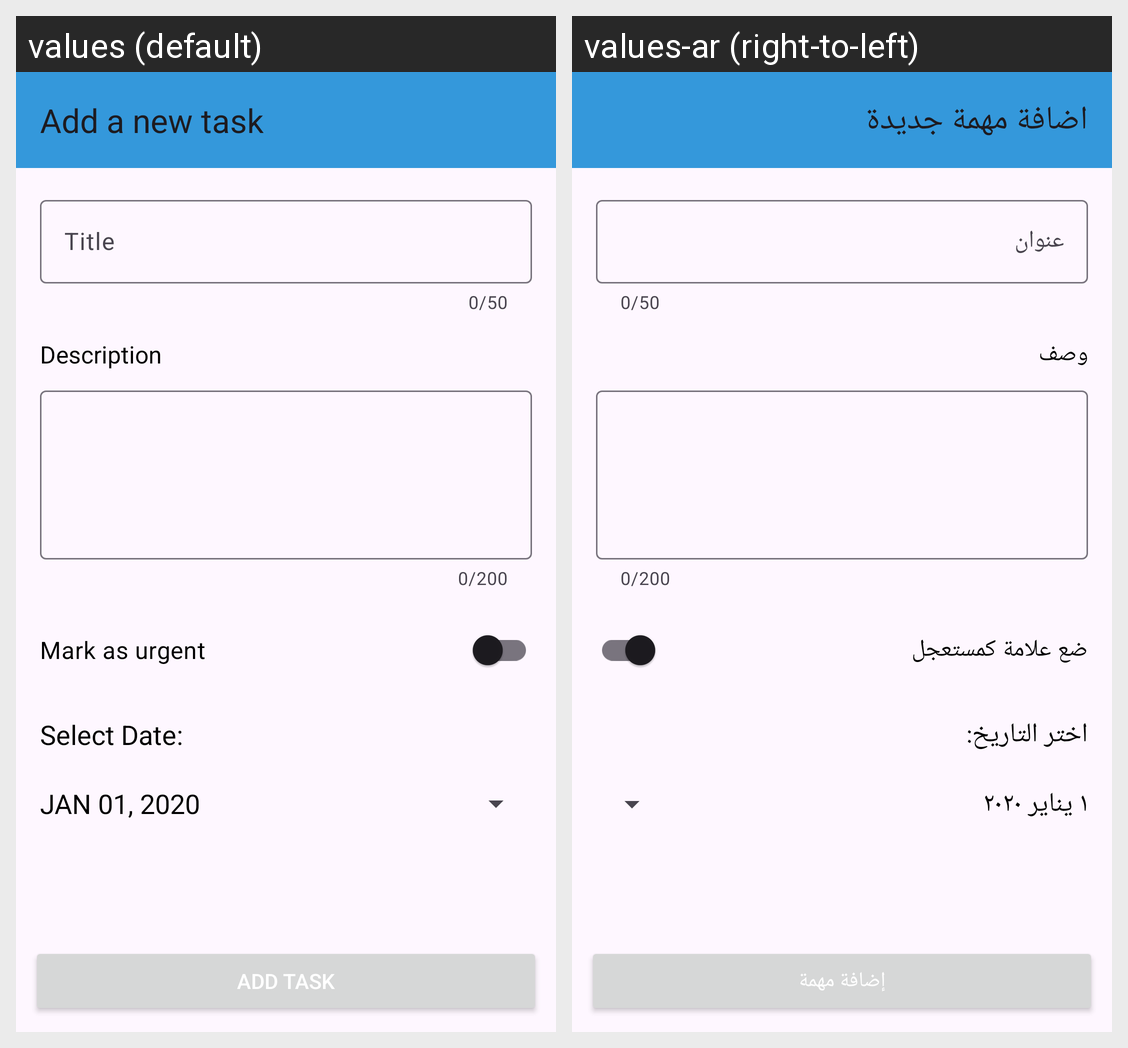

Strings drawn on this Android screen and how each of the app's shown locales translates them:
Android screen res/layout/fragment_add_new_task.xml rendered under 2 locales, left to right: values (default), values-ar (right-to-left). Device: Nexus 5 (rendered at 1080×1920; each locale shown at half size, 540×960, under a caption strip naming it); theme Theme.ToDoApp.
Strings drawn on this screen, with the default value and each locale's value (text and hints the layout hard-codes, and strings that could not be matched under every locale, appear in the picture but are not listed):

fab_content_desc
  values: Add a new task
  values-ar: اضافة مهمة جديدة

title_hint
  values: Title
  values-ar: عنوان

description_hint
  values: Description
  values-ar: وصف

mark_as_urgent
  values: Mark as urgent
  values-ar: ضع علامة كمستعجل

select_date
  values: Select Date:
  values-ar: اختر التاريخ:

date_picker_text
  values: JAN 01, 2020
  values-ar: ١ يناير ٢٠٢٠

add_task_button
  values: Add Task
  values-ar: إضافة مهمة
